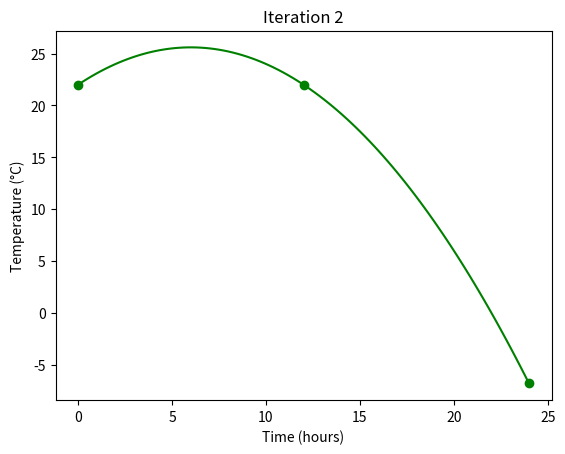

This chart was generated by the following Python code:
import matplotlib.pyplot as plt, numpy as np

a, b, c = -0.1, 1.2, 22
f = lambda t: a*t**2 + b*t + c
hours = [0, 12, 24]
temps = [f(h) for h in hours]

print("Iteration 2:", list(zip(hours, [round(t,2) for t in temps])))

x = np.linspace(0, 24, 100)
plt.plot(x, f(x), "g")
plt.scatter(hours, temps, color="g")
plt.title("Iteration 2")
plt.xlabel("Time (hours)"); plt.ylabel("Temperature (°C)")
plt.show()
